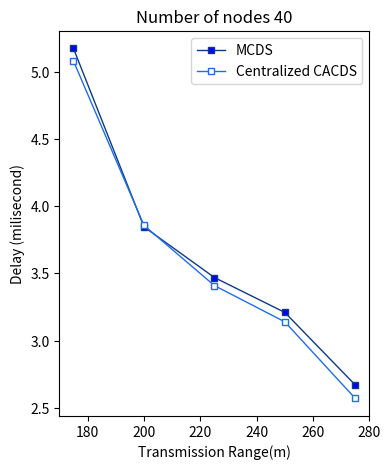

Write Python code to recreate this figure.
import matplotlib.pyplot as plt   

plt.figure(figsize=(4, 5)) 

# MCDS
y1 = [2.67, 3.21, 3.47, 3.847, 5.174] 
x1 = [275,250,225,200,175] 
# plotting the line 1 points  
plt.plot(x1, y1, label = "MCDS",color='#0d3b84', 
linewidth = 1,marker='s', 
markerfacecolor='blue', markersize=4) 
  
#CACDS 
x2 = x1
y2 = [2.57, 3.14, 3.41, 3.858, 5.08] 
# plotting the line 2 points  
plt.plot(x2, y2, label = "Centralized CACDS", color='#1e6ded', 
linewidth = 1,marker='s', 
markerfacecolor='white', markersize=4) 
axes = plt.gca()
# axes.set_ylim([2.7,3.7])  
  
# naming the x axis 
plt.xlabel('Transmission Range(m)') 
# naming the y axis 
plt.ylabel('Delay (milisecond)') 
# giving a title to my graph 
plt.title('Number of nodes 40') 
  
# show a legend on the plot 
plt.legend() 

# function to show the plot 

fig = plt.gcf()

plt.show()